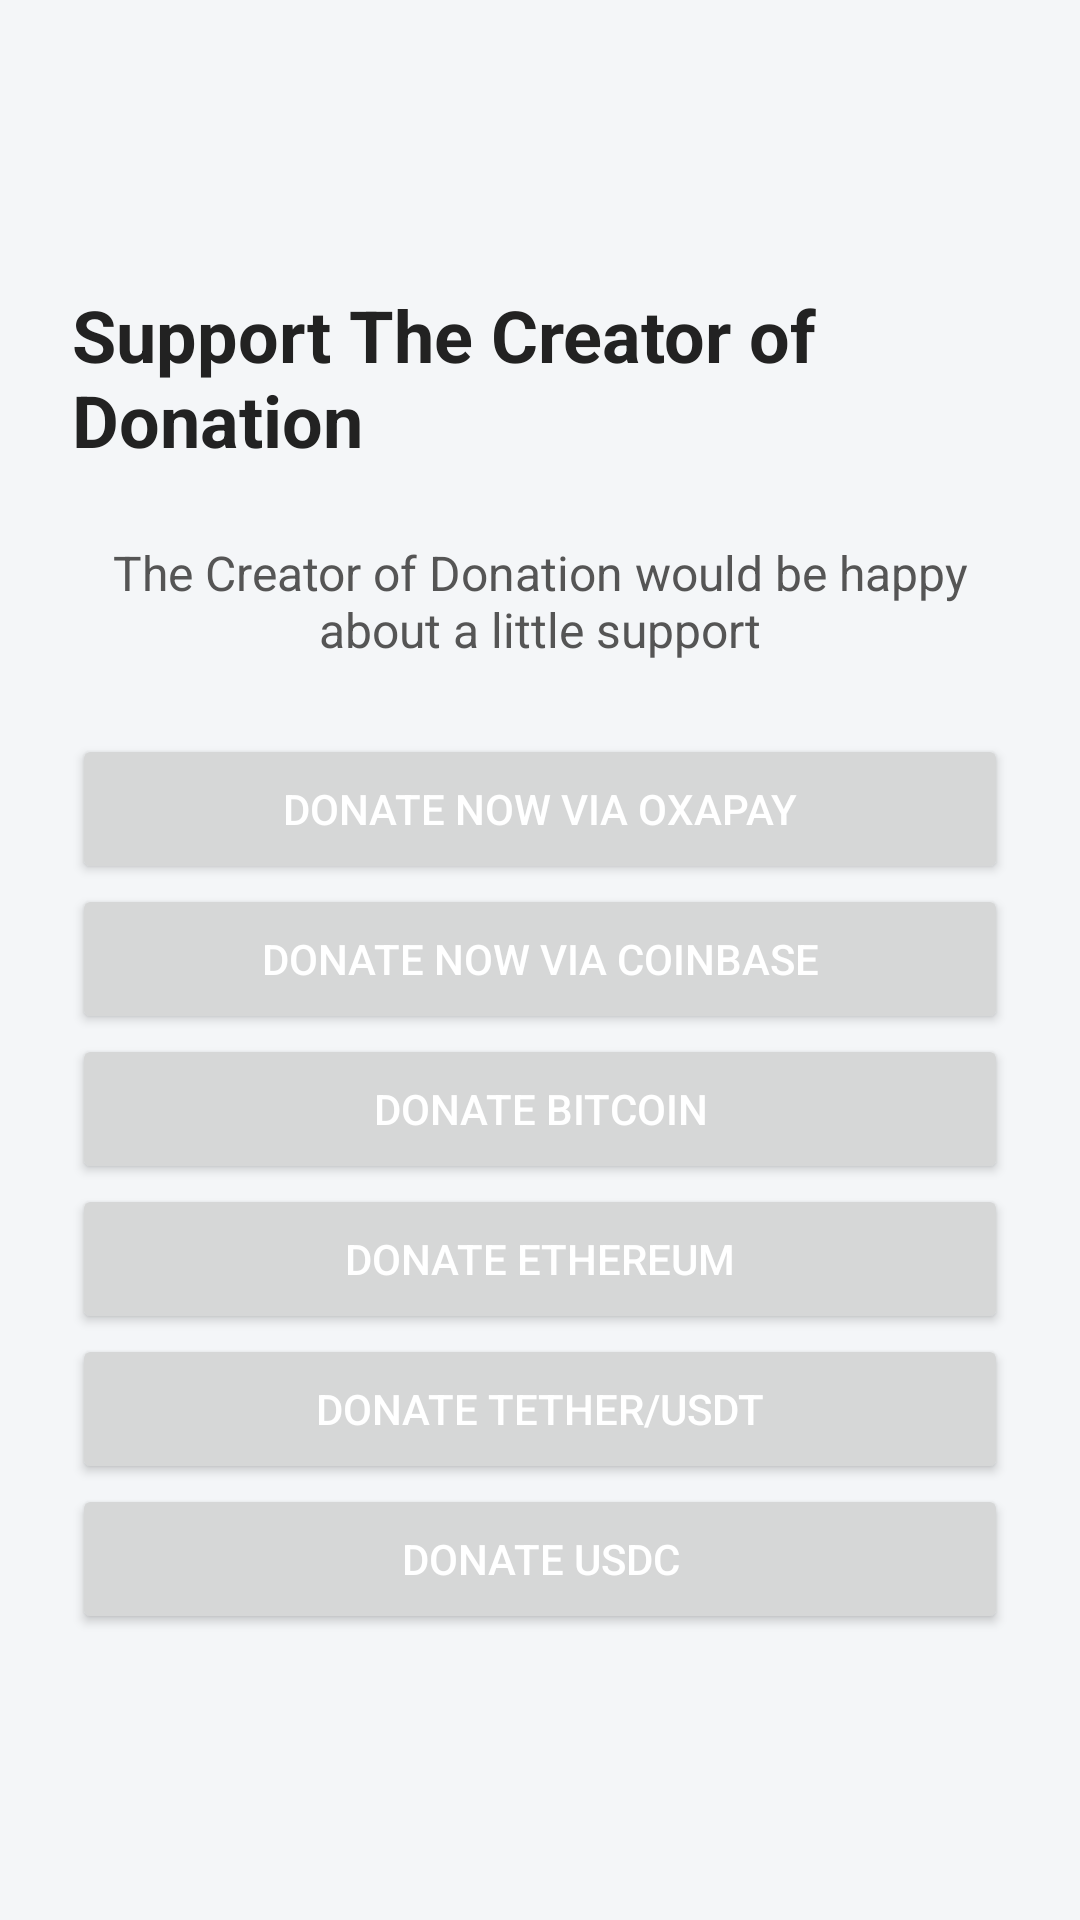

Android layout source for this screen:
<!-- AndroidManifest.xml: application theme Theme.FreetimeAppStore -->
<!-- res/layout/activity_dd.xml -->
<?xml version="1.0" encoding="utf-8"?>
<LinearLayout xmlns:android="http://schemas.android.com/apk/res/android"
    xmlns:app="http://schemas.android.com/apk/res-auto"
    android:layout_width="match_parent"
    android:layout_height="match_parent"
    android:background="#F4F6F8"
    android:gravity="center"
    android:orientation="vertical"
    android:padding="24dp"
    android:rotationX="0">

    <TextView
        android:id="@+id/txtDonateTitle"
        android:layout_width="wrap_content"
        android:layout_height="wrap_content"
        android:layout_marginBottom="24dp"
        android:text="Support The Creator of Donation"
        android:textColor="#222"
        android:textSize="24sp"
        android:textStyle="bold" />

    <TextView
        android:id="@+id/txtDonateDesc"
        android:layout_width="wrap_content"
        android:layout_height="wrap_content"
        android:layout_marginBottom="24dp"
        android:gravity="center"
        android:text="The Creator of Donation would be happy about a little support"
        android:textColor="#555"
        android:textSize="16sp" />

    <Button
        android:id="@+id/btnDonateOxa"
        android:layout_width="match_parent"
        android:layout_height="50dp"
        android:text="Donate now via OxaPay"
        android:textColor="#FFFFFF" />

    <Button
        android:id="@+id/btnDonateCoin"
        android:layout_width="match_parent"
        android:layout_height="50dp"
        android:text="Donate now via Coinbase"
        android:textColor="#FFFFFF"/>

    <Button
        android:id="@+id/btnDonateBTC"
        android:layout_width="match_parent"
        android:layout_height="50dp"
        android:text="Donate Bitcoin"
        android:textColor="#FFFFFF"/>

    <Button
        android:id="@+id/btnDonateETH"
        android:layout_width="match_parent"
        android:layout_height="50dp"
        android:text="Donate Ethereum"
        android:textColor="#FFFFFF"/>

    <Button
        android:id="@+id/btnDonateUSDT"
        android:layout_width="match_parent"
        android:layout_height="50dp"
        android:text="Donate Tether/USDT"
        android:textColor="#FFFFFF"/>

    <Button
        android:id="@+id/btnDonateUSDC"
        android:layout_width="match_parent"
        android:layout_height="50dp"
        android:text="Donate USDC"
        android:textColor="#FFFFFF"/>
</LinearLayout>
<!-- resources referenced by this layout -->
<resources>
  <style name="Theme.FreetimeAppStore" parent="Theme.MaterialComponents.DayNight.DarkActionBar">
          
          <item name="colorPrimary">@color/purple_500</item>
          <item name="colorPrimaryVariant">@color/purple_700</item>
          <item name="colorOnPrimary">@color/white</item>
          
          <item name="colorSecondary">@color/teal_200</item>
          <item name="colorSecondaryVariant">@color/teal_700</item>
          <item name="colorOnSecondary">@color/black</item>
          
          <item name="android:statusBarColor">?attr/colorPrimaryVariant</item>
          
      </style>
  <!-- not gathered from this repository: default colours our renderer supplied (Android Studio template values) -->
  <color name="purple_500">#FF6200EE</color>
  <color name="purple_700">#FF3700B3</color>
  <color name="teal_200">#FF03DAC5</color>
  <color name="teal_700">#FF018786</color>
  <color name="black">#FF000000</color>
  <color name="white">#FFFFFFFF</color>
</resources>
